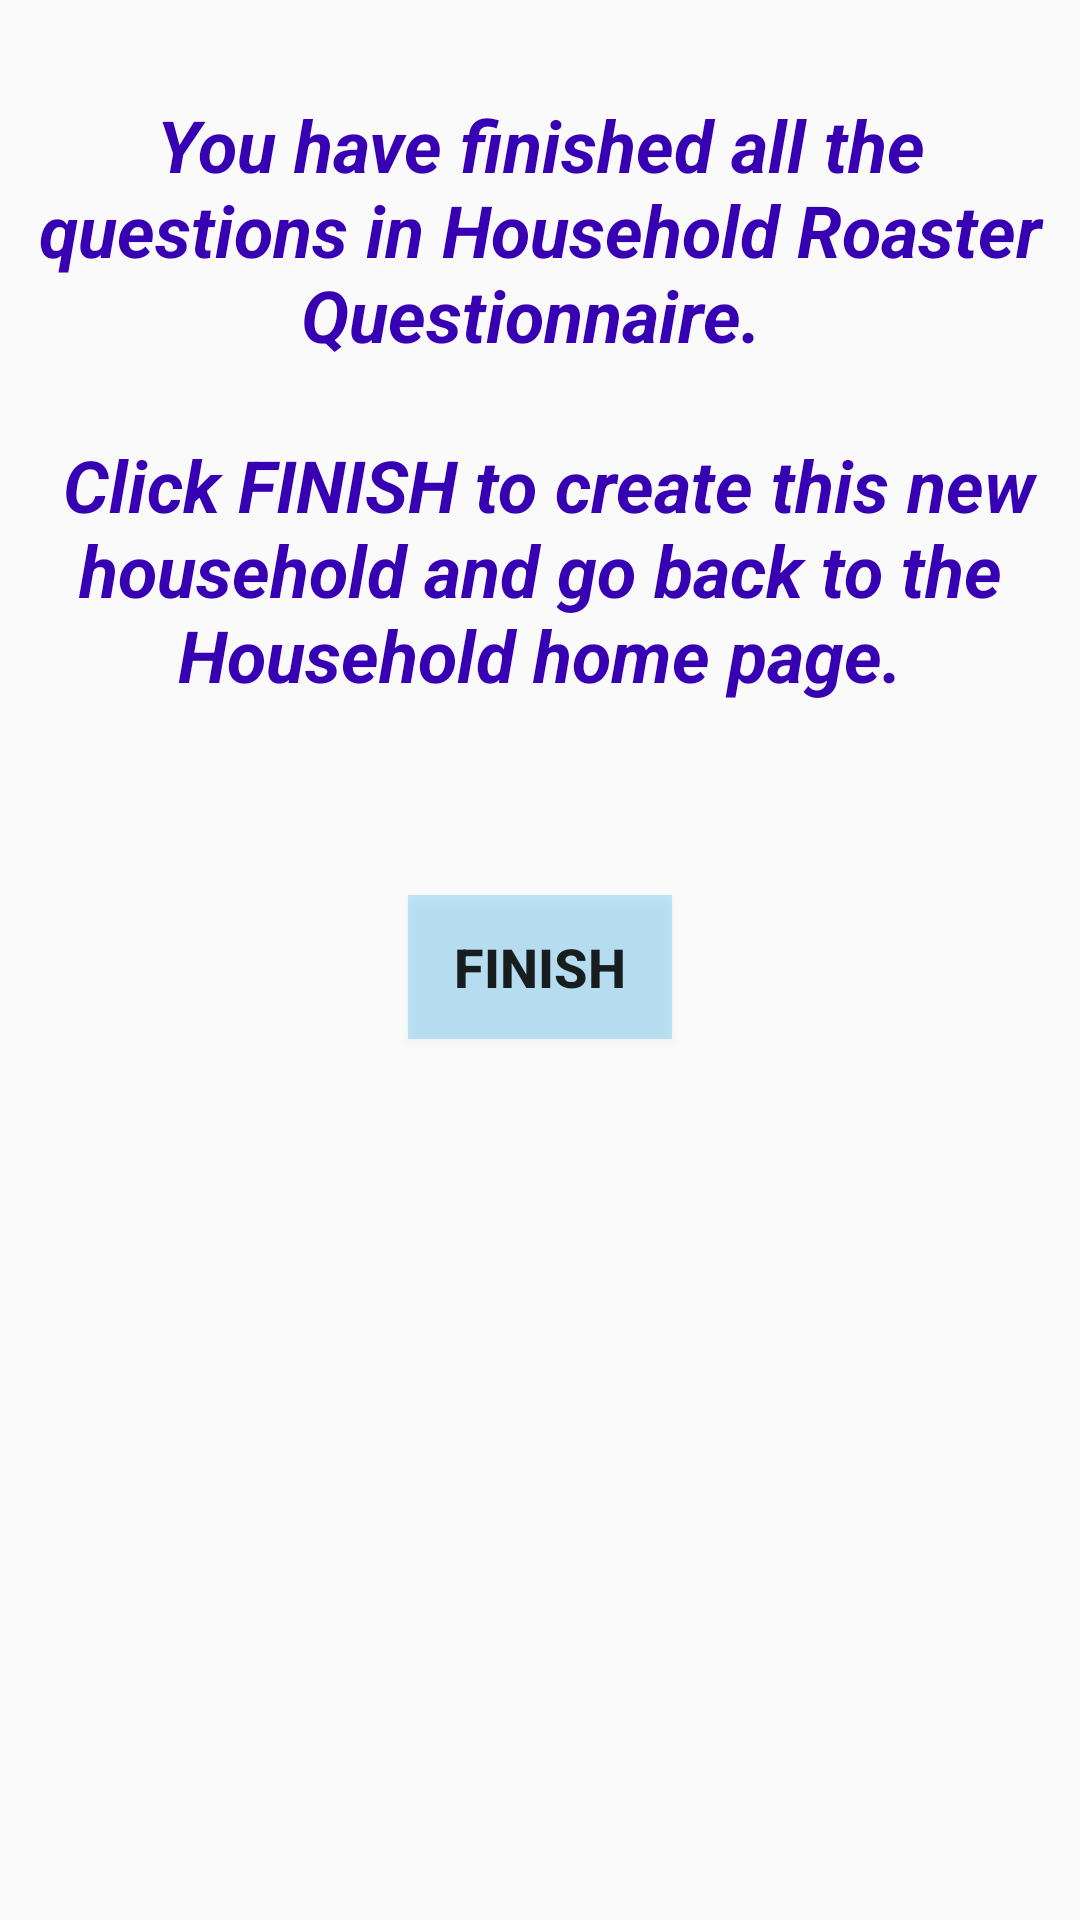

Android layout source for this screen:
<!-- AndroidManifest.xml: application theme AppTheme -->
<!-- res/layout/fragment_household_create_finish.xml -->
<?xml version="1.0" encoding="utf-8"?>
<androidx.constraintlayout.widget.ConstraintLayout
    xmlns:android="http://schemas.android.com/apk/res/android"
    xmlns:app="http://schemas.android.com/apk/res-auto"
    xmlns:tools="http://schemas.android.com/tools"
    android:layout_width="match_parent"
    android:layout_height="match_parent"
    tools:context=".HouseholdCreateFinishFragment">

    <TextView
        android:id="@+id/textView"
        android:layout_width="0dp"
        android:layout_height="wrap_content"
        android:layout_marginStart="8dp"
        android:layout_marginTop="32dp"
        android:layout_marginEnd="8dp"
        android:gravity="center_horizontal"
        android:text="@string/hh_finish_prompt"
        android:textColor="@color/design_default_color_primary_dark"
        android:textSize="24sp"
        android:textStyle="bold|italic"
        app:layout_constraintEnd_toEndOf="parent"
        app:layout_constraintStart_toStartOf="parent"
        app:layout_constraintTop_toTopOf="parent" />

    <Button
        android:id="@+id/bn_hh_finish"
        android:layout_width="wrap_content"
        android:layout_height="wrap_content"
        android:layout_marginTop="64dp"
        android:background="#3C03A9F4"
        android:gravity="center"
        android:text="Finish"
        android:textSize="18sp"
        android:textStyle="bold"
        app:layout_constraintEnd_toEndOf="parent"
        app:layout_constraintStart_toStartOf="parent"
        app:layout_constraintTop_toBottomOf="@+id/textView"
        tools:ignore="HardcodedText" />

</androidx.constraintlayout.widget.ConstraintLayout>
<!-- resources referenced by this layout -->
<resources>
  <string name="hh_finish_prompt">You have finished all the questions in Household Roaster Questionnaire. \n\n
              Click FINISH to create this new household and go back to the Household home page.</string>
  <style name="AppTheme" parent="Theme.AppCompat.Light.NoActionBar">
          
          <item name="colorPrimary">@color/colorPrimary</item>
          <item name="colorPrimaryDark">@color/colorPrimaryDark</item>
          <item name="colorAccent">@color/colorAccent</item>
      </style>
  <!-- not gathered from this repository: default colours our renderer supplied (Android Studio template values) -->
  <color name="colorPrimary">#FF6200EE</color>
  <color name="colorPrimaryDark">#FF3700B3</color>
  <color name="colorAccent">#FF03DAC5</color>
</resources>
